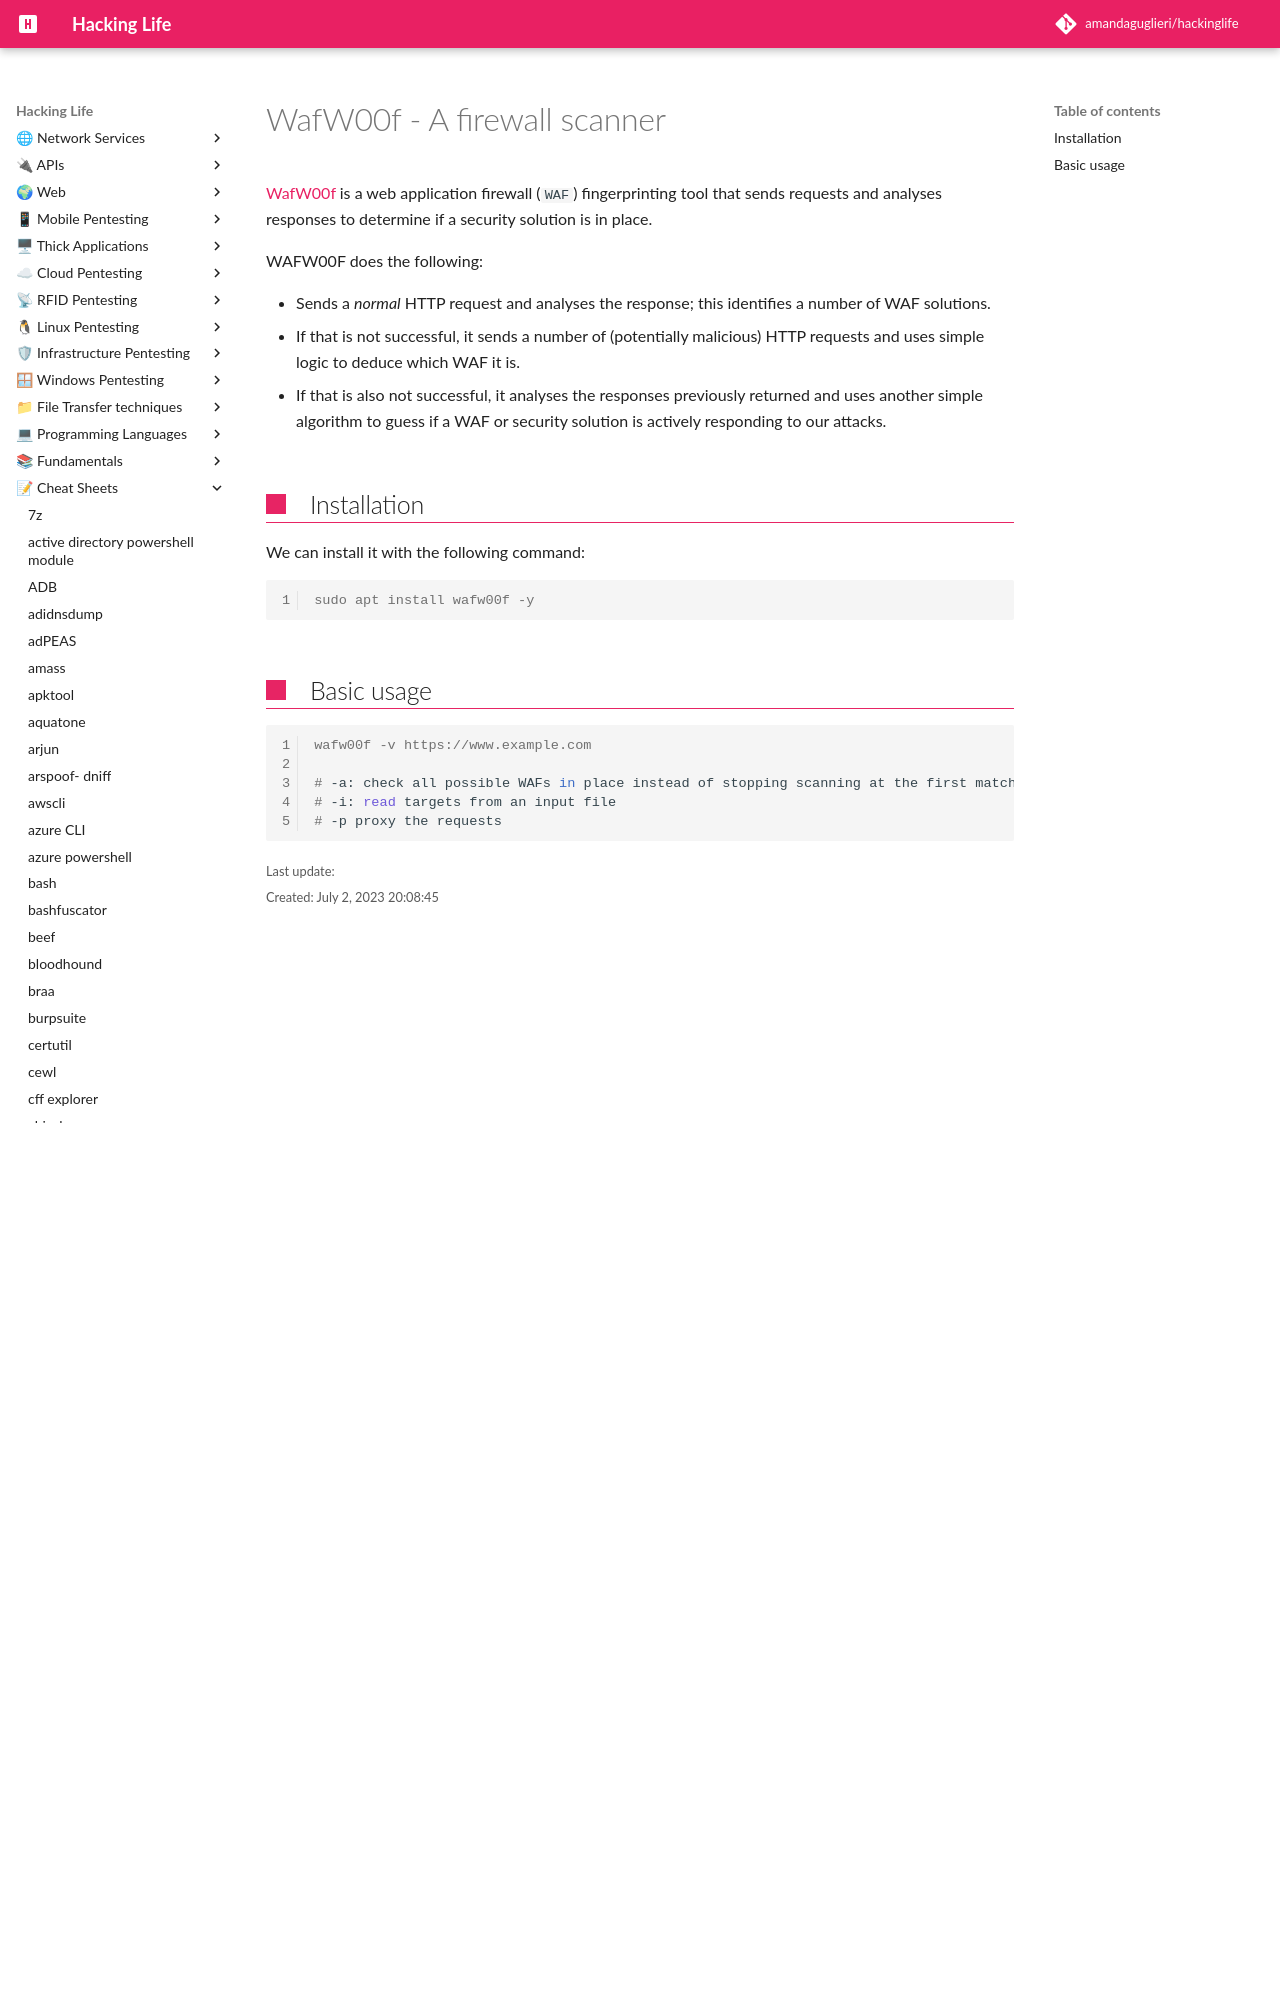

repository: amandaguglieri/hackinglife · page: wafw00f/index.html · generator: mkdocs

---
title: WafW00f - A firewall scanner
author: amandaguglieri
draft: false
TableOfContents: true
tags:
  - pentesting
  - web pentesting
  - enumeration
---

# WafW00f - A firewall scanner


[WafW00f](https://github.com/EnableSecurity/wafw00f) is a web application firewall (`WAF`) fingerprinting tool that sends requests and an
